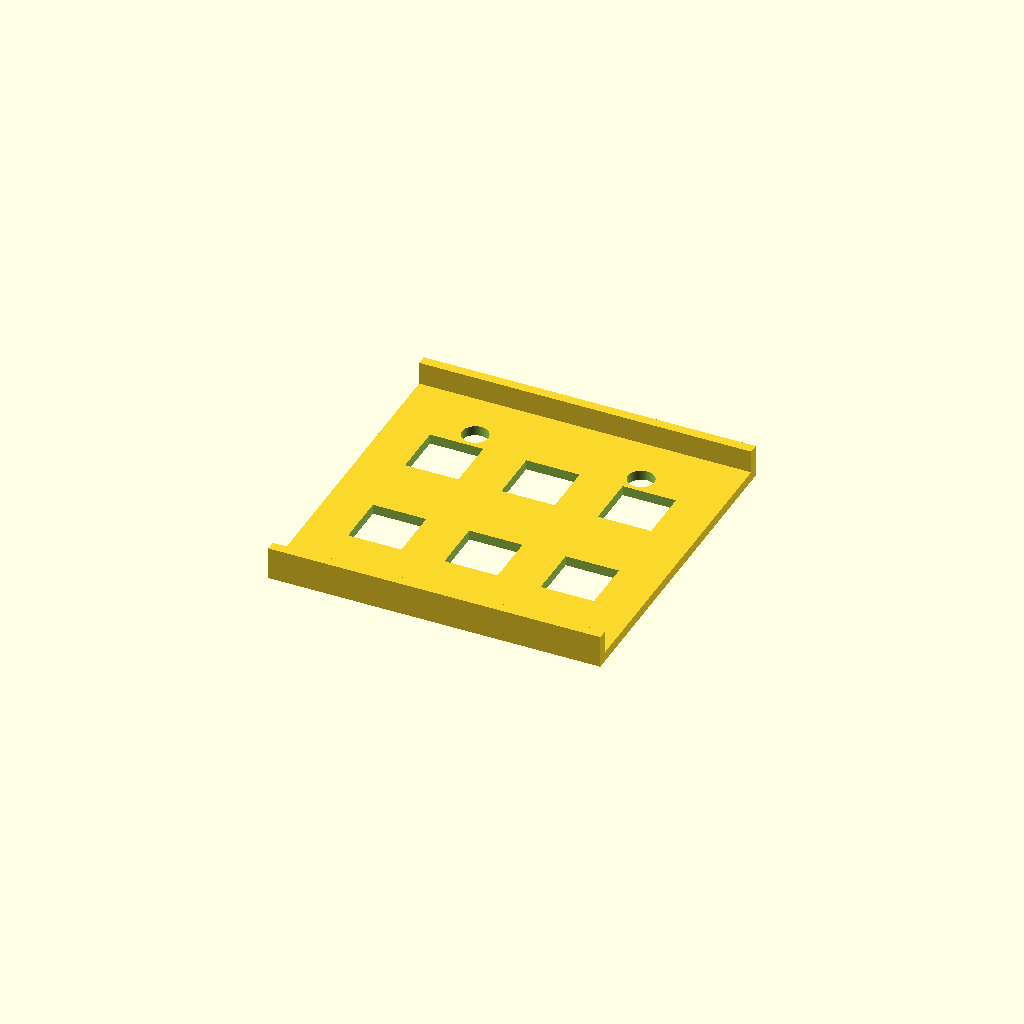
Cell 1: the model at its default parameters.
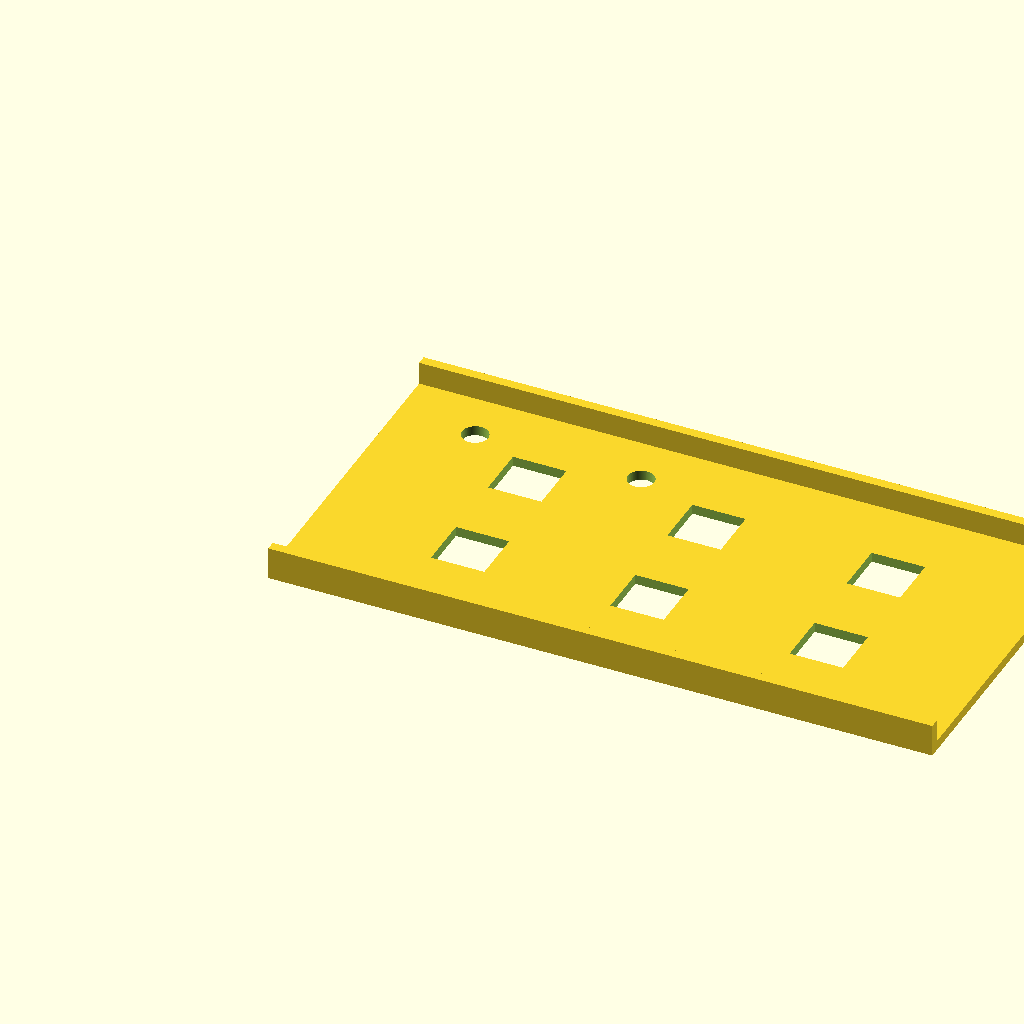
Cell 2: base_length = 1.494118 (everything else at default).
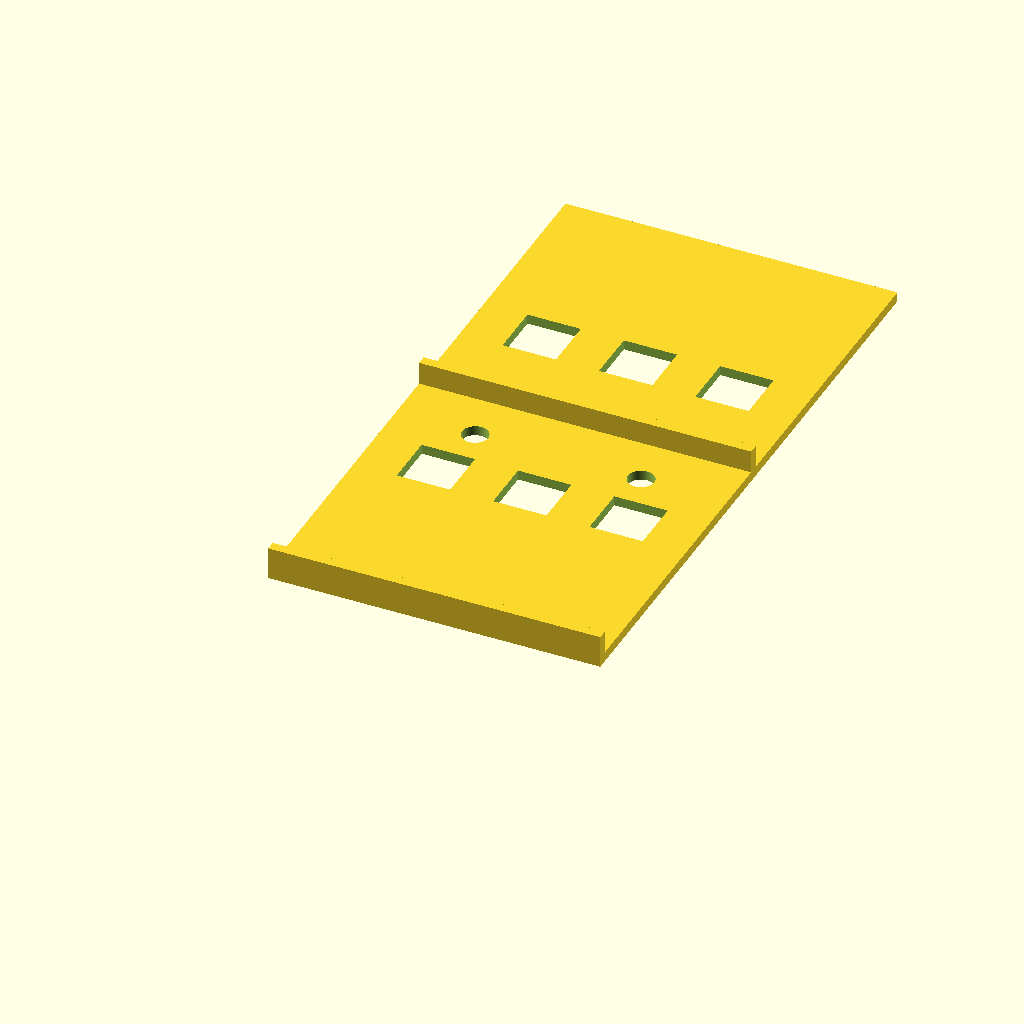
Cell 3: the same model with base_width = 1.411764.
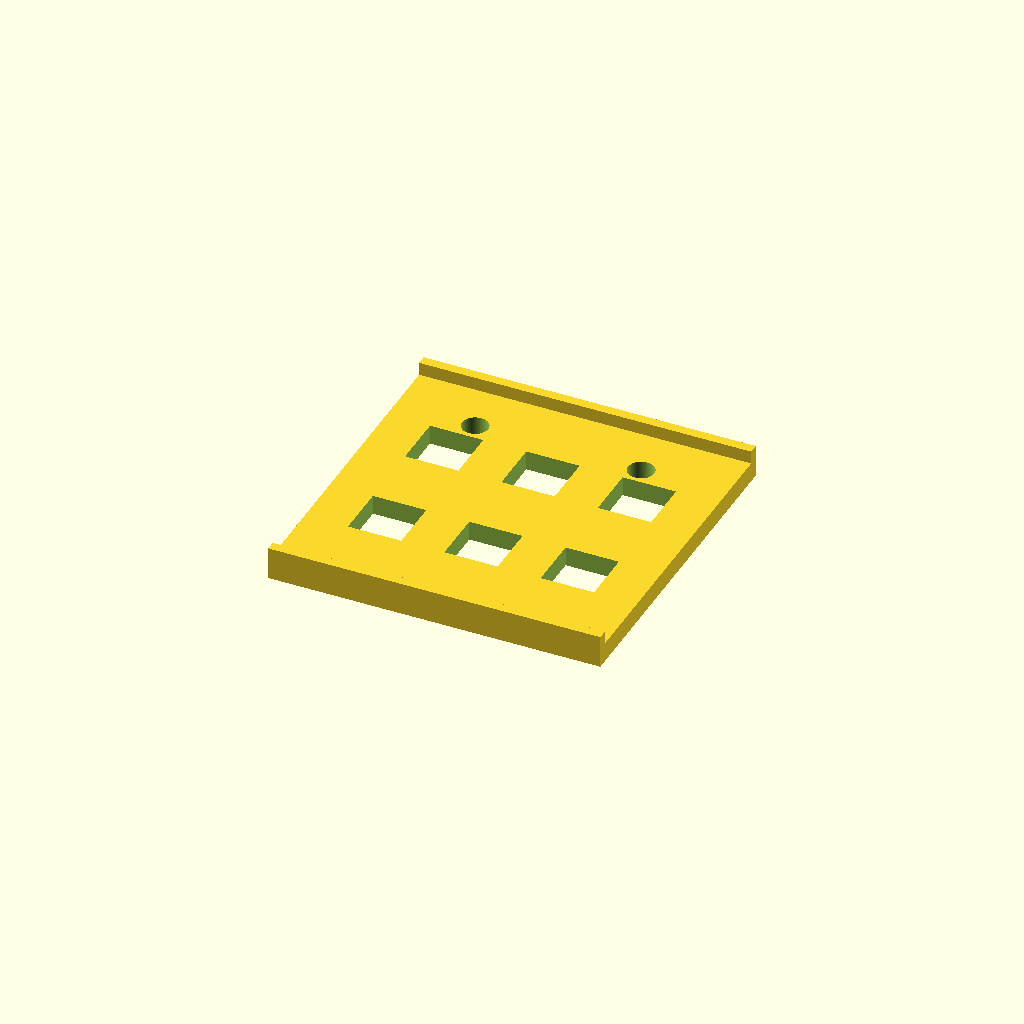
Cell 4: the same model with base_height = 0.044118.
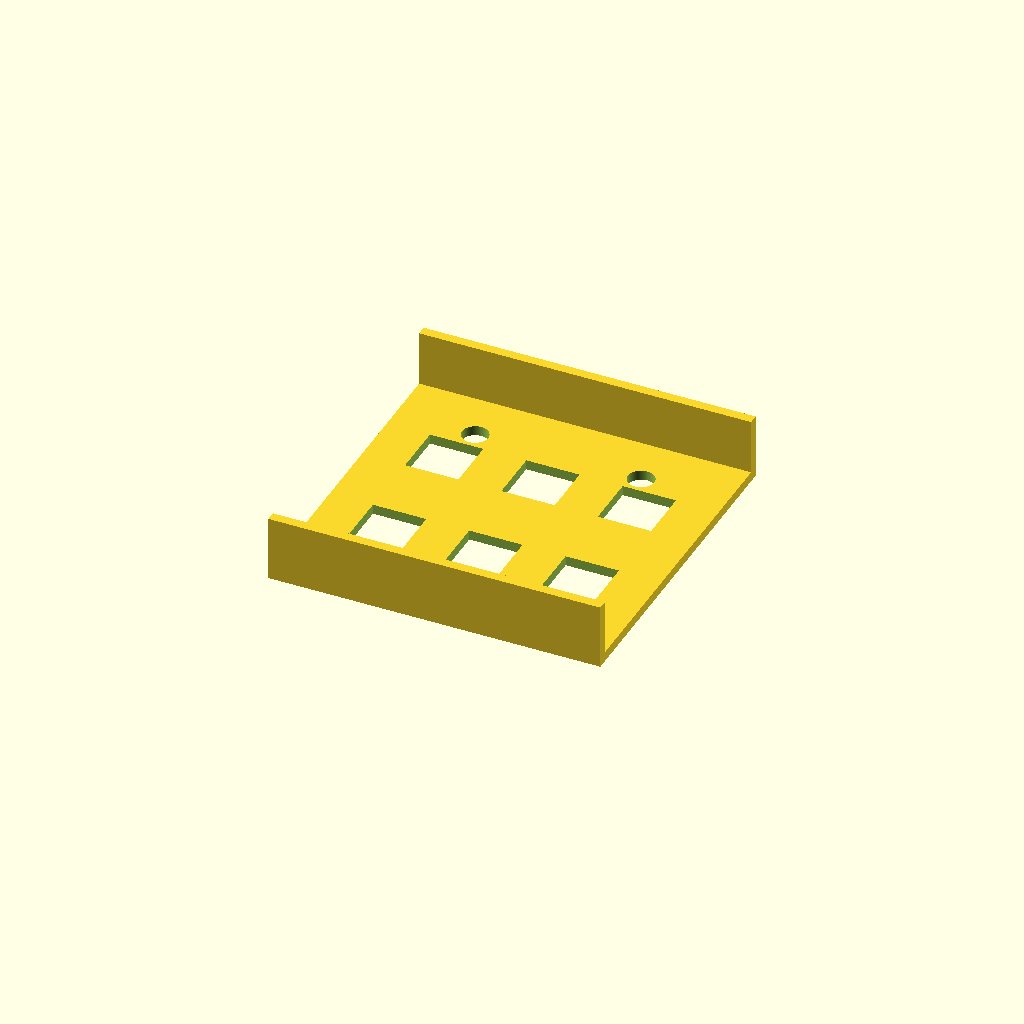
Cell 5 — wall_height set to 0.147058, the other parameters unchanged.
One fixed orthographic camera (rotation 55°, 0°, 25°; colour scheme Cornfield) for every cell.
Source of the model, demo/runs/text2cad_0092_00923543_parametric_openscad_qwen-reason/generated.scad:
// ==========================================
// Parameters
// ==========================================
base_length  = 0.747059;
base_width   = 0.705882;
base_height  = 0.022059;

wall_height     = 0.073529;
wall_thickness  = 0.022059;
wall_front_y    = -0.0221;
wall_back_y     =  0.7058;

hole_radius = 0.0294;
hole1_x = 0.1802;
hole1_y = 0.5897;
hole2_x = 0.5537;
hole2_y = 0.5897;

// Void layout configuration
num_voids_x = 3;
num_voids_y = 2;
void_length = 0.12;
void_width  = 0.12;

// Auto-calculate even spacing margins
margin_x = (base_length - num_voids_x * void_length) / (num_voids_x + 1);
margin_y = (base_width  - num_voids_y * void_width)  / (num_voids_y + 1);

// Resolution control
$fn = 100;

// ==========================================
// Base Web Module
// ==========================================
module base_web() {
    difference() {
        // Outer rectangular footprint
        cube([base_length, base_width, base_height]);

        // Six inner rectangular voids (3x2 grid)
        for (i = [0 : num_voids_x - 1]) {
            for (j = [0 : num_voids_y - 1]) {
                vx = margin_x + i * (void_length + margin_x);
                vy = margin_y + j * (void_width  + margin_y);
                translate([vx, vy, -0.005])
                    cube([void_length, void_width, base_height + 0.01]);
            }
        }

        // Two circular through openings
        translate([hole1_x, hole1_y, -0.005])
            cylinder(h = base_height + 0.01, r = hole_radius);
        translate([hole2_x, hole2_y, -0.005])
            cylinder(h = base_height + 0.01, r = hole_radius);
    }
}

// ==========================================
// Front Wall Module
// ==========================================
module front_wall() {
    translate([0, wall_front_y, 0])
        cube([base_length, wall_thickness, wall_height]);
}

// ==========================================
// Back Wall Module
// ==========================================
module back_wall() {
    translate([0, wall_back_y, 0])
        cube([base_length, wall_thickness, wall_height]);
}

// ==========================================
// Main Assembly
// ==========================================
union() {
    base_web();
    front_wall();
    back_wall();
}
Parameter table extracted from the source (name, type, default, range or options):
base_length: number, default 0.747059
base_width: number, default 0.705882
base_height: number, default 0.022059
wall_height: number, default 0.073529
wall_thickness: number, default 0.022059
wall_front_y: number, default -0.0221
wall_back_y: number, default 0.7058
hole_radius: number, default 0.0294
hole1_x: number, default 0.1802
hole1_y: number, default 0.5897
hole2_x: number, default 0.5537
hole2_y: number, default 0.5897
num_voids_x: number, default 3
num_voids_y: number, default 2
void_length: number, default 0.12
void_width: number, default 0.12
